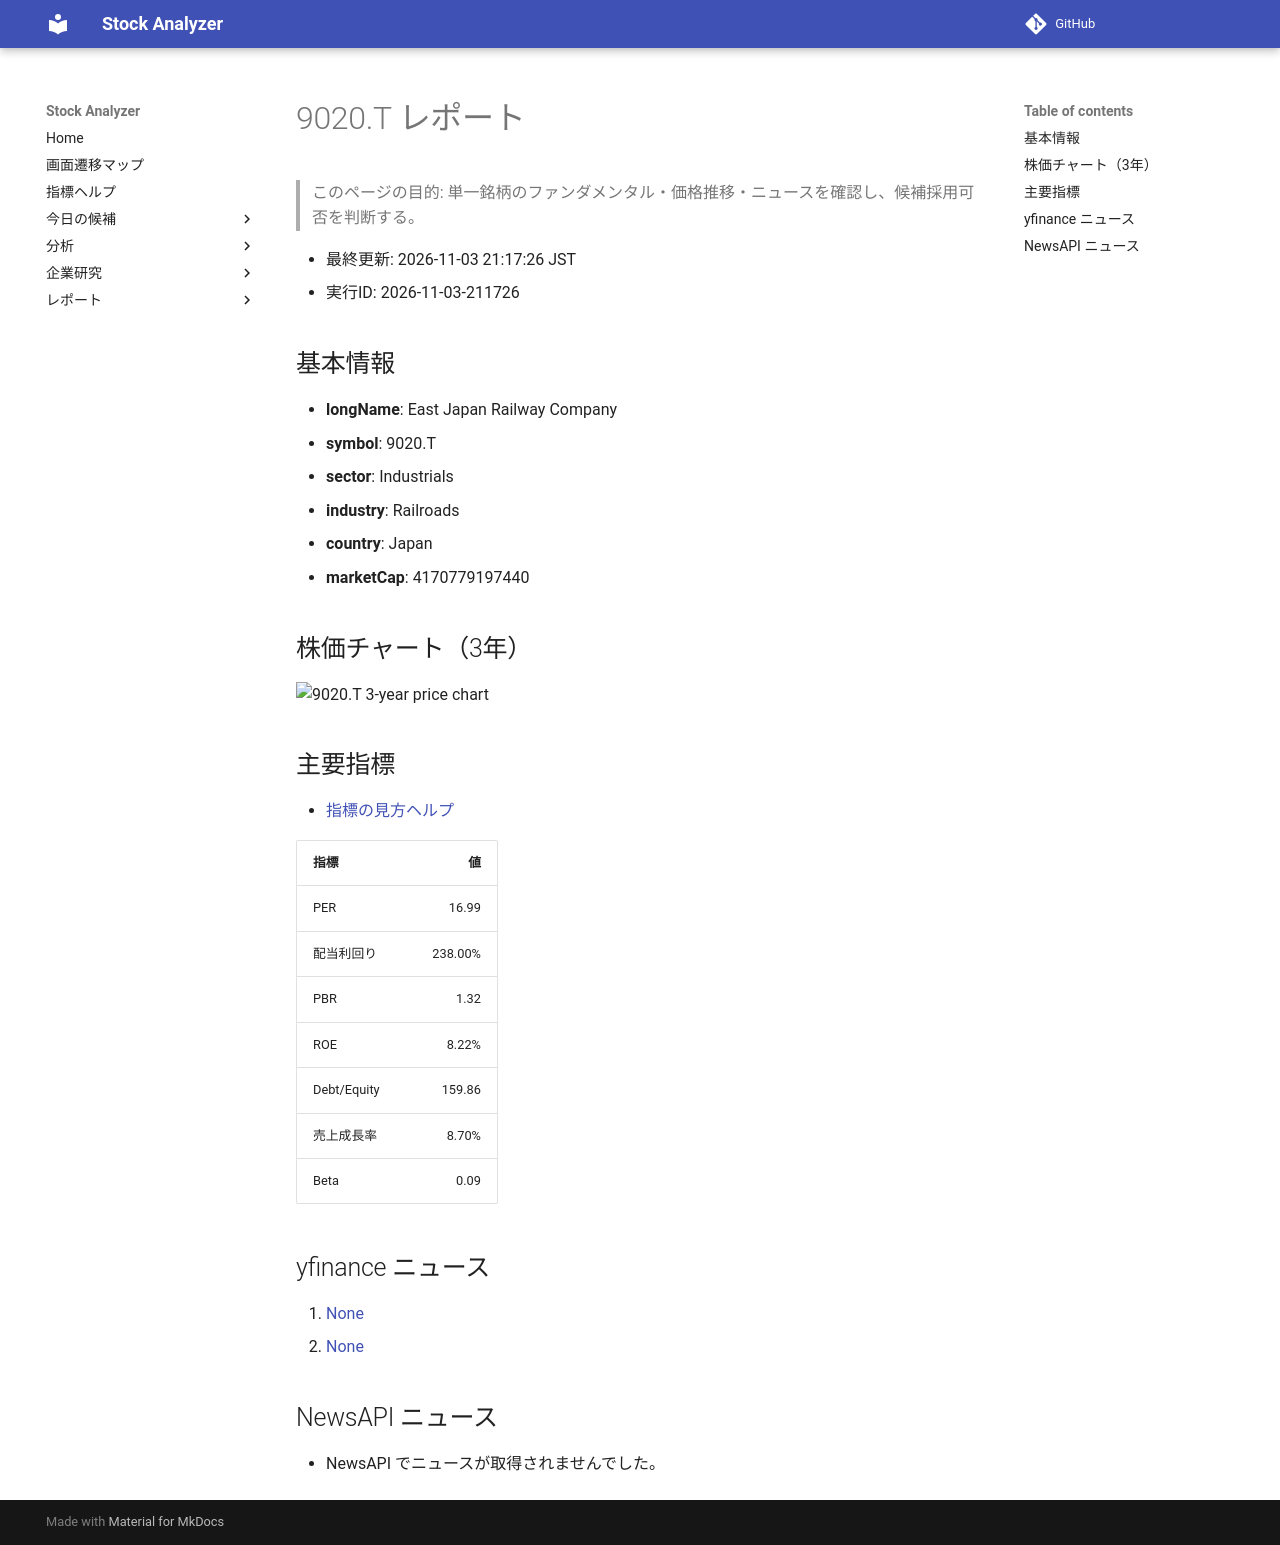

repository: Yumi-note/Making-APP · page: reports/2026-11-03/211726/9020_T/index.html · generator: mkdocs

# 9020.T レポート

> このページの目的: 単一銘柄のファンダメンタル・価格推移・ニュースを確認し、候補採用可否を判断する。

- 最終更新: 2026-11-03 21:17:26 JST
- 実行ID: 2026-11-03-211726

## 基本情報

- **longName**: East Japan Railway Company
- **symbol**: 9020.T
- **sector**: Industrials
- **industry**: Railroads
- **country**: Japan
- **marketCap**: 4170779197440

## 株価チャート（3年）

![9020.T 3-year price chart](9020_T_3y.png)

## 主要指標

- [指標の見方ヘルプ](../../../../indicators.md)

| 指標 | 値 |
|---|---:|
| PER | 16.99 |
| 配当利回り | 238.00% |
| PBR | 1.32 |
| ROE | 8.22% |
| Debt/Equity | 159.86 |
| 売上成長率 | 8.70% |
| Beta | 0.09 |

## yfinance ニュース

1. [None](None)
2. [None](None)

## NewsAPI ニュース

- NewsAPI でニュースが取得されませんでした。
